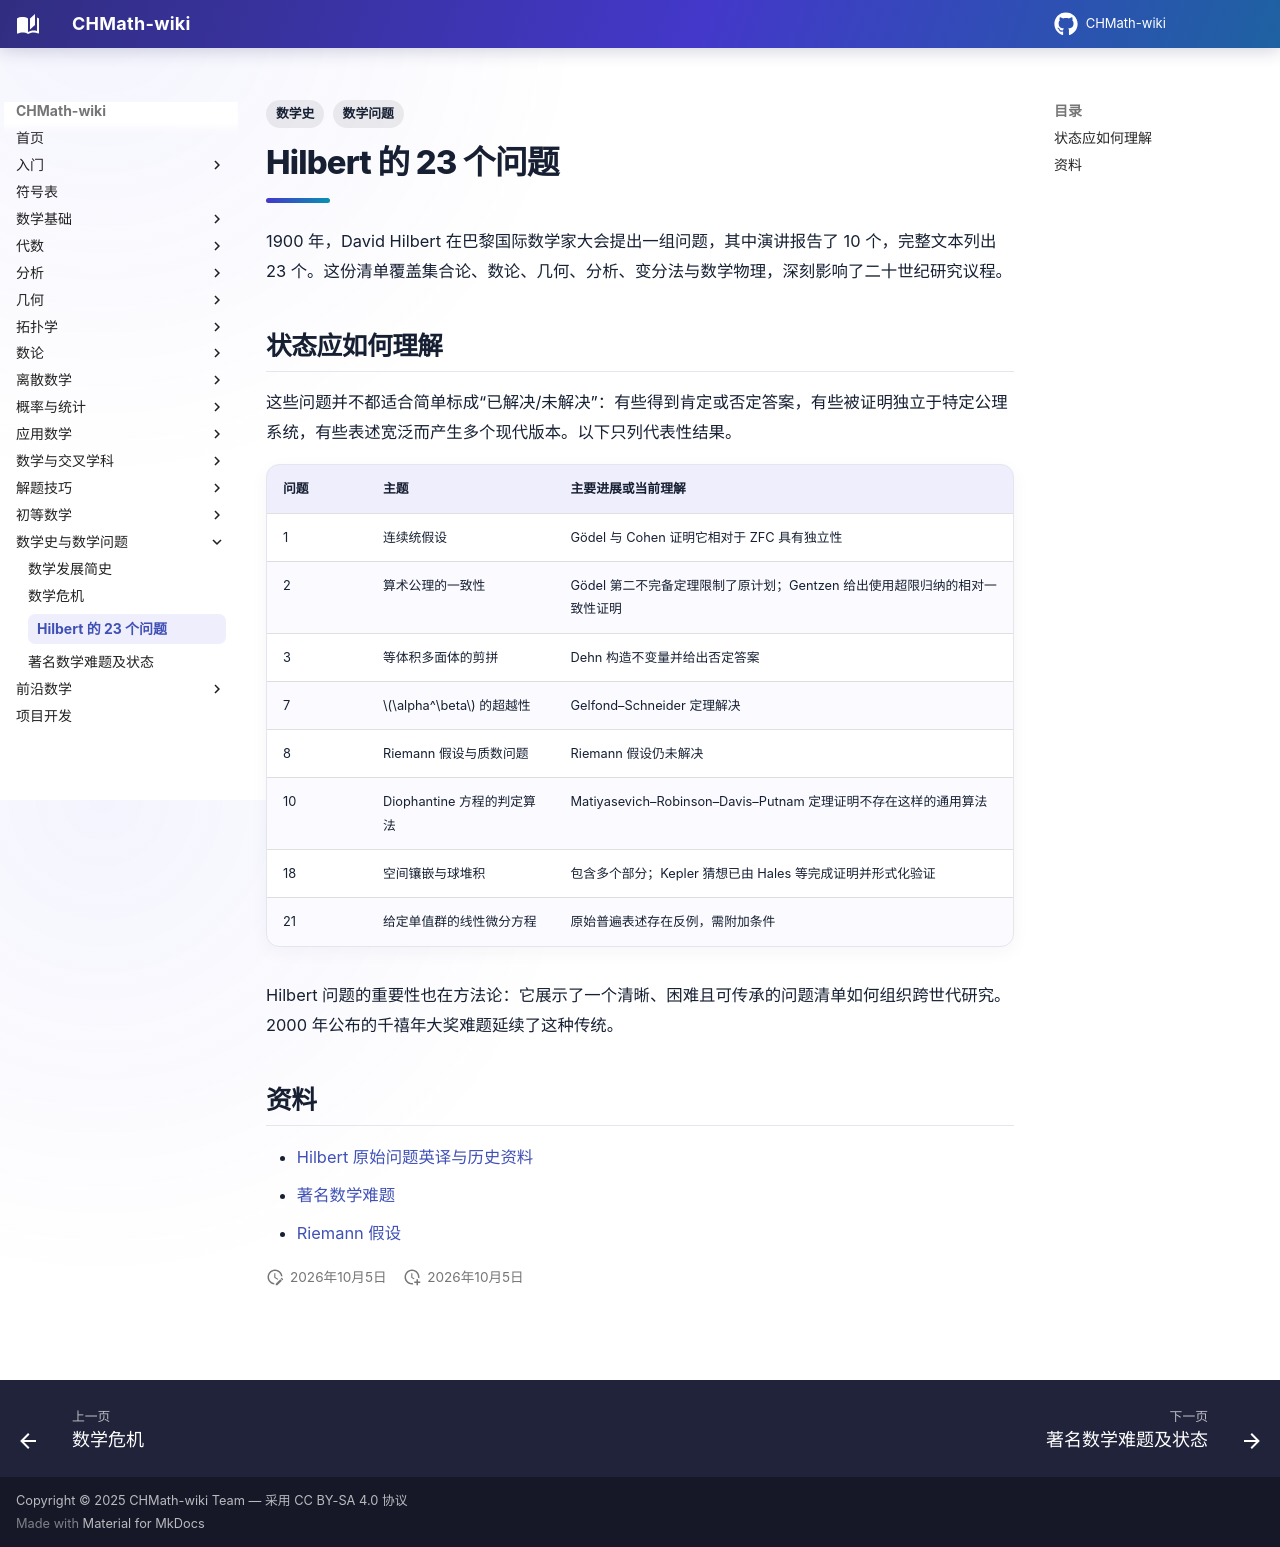

repository: FinParker/CHMath-wiki · page: history/hilbert_problems/index.html · generator: mkdocs

---
title: Hilbert 的 23 个问题
tags: [数学史, 数学问题]
---

# Hilbert 的 23 个问题

1900 年，David Hilbert 在巴黎国际数学家大会提出一组问题，其中演讲报告了 10 个，完整文本列出 23 个。这份清单覆盖集合论、数论、几何、分析、变分法与数学物理，深刻影响了二十世纪研究议程。

## 状态应如何理解

这些问题并不都适合简单标成“已解决/未解决”：有些得到肯定或否定答案，有些被证明独立于特定公理系统，有些表述宽泛而产生多个现代版本。以下只列代表性结果。

| 问题 | 主题 | 主要进展或当前理解 |
| --- | --- | --- |
| 1 | 连续统假设 | Gödel 与 Cohen 证明它相对于 ZFC 具有独立性 |
| 2 | 算术公理的一致性 | Gödel 第二不完备定理限制了原计划；Gentzen 给出使用超限归纳的相对一致性证明 |
| 3 | 等体积多面体的剪拼 | Dehn 构造不变量并给出否定答案 |
| 7 | $\alpha^\beta$ 的超越性 | Gelfond–Schneider 定理解决 |
| 8 | Riemann 假设与质数问题 | Riemann 假设仍未解决 |
| 10 | Diophantine 方程的判定算法 | Matiyasevich–Robinson–Davis–Putnam 定理证明不存在这样的通用算法 |
| 18 | 空间镶嵌与球堆积 | 包含多个部分；Kepler 猜想已由 Hales 等完成证明并形式化验证 |
| 21 | 给定单值群的线性微分方程 | 原始普遍表述存在反例，需附加条件 |

Hilbert 问题的重要性也在方法论：它展示了一个清晰、困难且可传承的问题清单如何组织跨世代研究。2000 年公布的千禧年大奖难题延续了这种传统。

## 资料

- [Hilbert 原始问题英译与历史资料](https://mathshistory.st-andrews.ac.uk/Extras/Hilbert_Problems/)
- [著名数学难题](famous_problems.md)
- [Riemann 假设](../number_theory/index.md)
